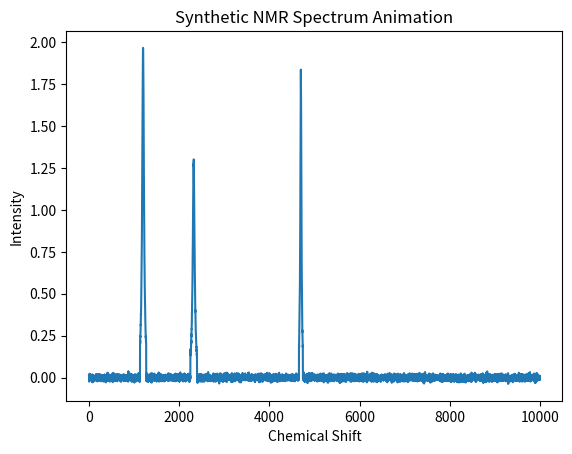

Write the Python code that produced this figure.
import numpy as np
import matplotlib.pyplot as plt
"""
Explanation of the Code:
generate_synthetic_spectrum:
Creates an NMR spectrum by generating random Gaussian peaks at different positions within the spectrum.
Adds Gaussian noise to simulate real-world variations in the data.
generate_synthetic_data:
Calls generate_synthetic_spectrum multiple times to create a dataset of spectra.
Randomly assigns concentrations for a set of num_metabolites metabolites.
Output:
spectra: A NumPy array of shape (1000, 10000), representing 1000 synthetic NMR spectra of length 10,000.
concentrations: A NumPy array of shape (1000, 9), representing the concentrations of 9 metabolites for each spectrum.
"""

def generate_synthetic_spectrum(peak_list, spectrum_length=10000, noise_level=0.01):
    """
    Generate a synthetic NMR spectrum with random peaks and added noise.
    
    Args:
        spectrum_length (int): The length of the NMR spectrum.
        num_peaks (int): The number of peaks to generate in the spectrum.
        noise_level (float): The standard deviation of the noise.
    
    Returns:
        np.array: The generated NMR spectrum.
    """
    spectrum = np.zeros(spectrum_length)
    
    # Add random peaks to the spectrum
    # for _ in range(num_peaks):
    #     peak_position = np.random.randint(0, spectrum_length)
    #     peak_width = np.random.randint(50, 200)
    #     peak_height = np.random.rand() * 2  # Random peak height between 0 and 2
        
    #     # Create a Gaussian peak
    #     peak = peak_height * np.exp(-np.linspace(-3, 3, peak_width)**2)
        
    #     # Add the peak to the spectrum
    #     start = max(0, peak_position - peak_width // 2)
    #     end = min(spectrum_length, peak_position + peak_width // 2)
    #     spectrum[start:end] += peak[:end-start]
    

    # Add peak at pos: 
 
    for peak_pos in peak_list:
        peak_position = int(peak_pos * spectrum_length/10)
        #peak_position = int(peak_pos)
        peak_width = np.random.randint(50, 200)
        peak_height = np.random.rand() * 2
        # create lorentzian peak
        peak = peak_height * (1 / (1 + np.square(np.linspace(-3, 3, peak_width))))
        # peak = peak_height * np.exp(-np.linspace(-3, 3, peak_width)**2)
        start = max(0, peak_position - peak_width // 2)
        end = min(spectrum_length, peak_position + peak_width // 2)
        spectrum[start:end] += peak[:end-start]

    #random_noise_level = np.random.rand() * 0.01
    noise_level = 0.01
    # Add random noise to the spectrum
    noise = np.random.normal(0, noise_level, spectrum_length)
    spectrum += noise
    
    return spectrum

def generate_synthetic_data(peak_list, num_samples=1000, spectrum_length=10000, num_metabolites=9):
    """
    Generate synthetic NMR spectra and corresponding metabolite concentrations.
    
    Args:
        num_samples (int): Number of synthetic spectra to generate.
        spectrum_length (int): Length of each spectrum.
        num_metabolites (int): Number of metabolites to simulate concentrations for.
    
    Returns:
        tuple: A tuple (spectra, concentrations)
    """
    spectra = []
    concentrations = []
    
    for _ in range(num_samples):
        # Generate a random NMR spectrum
        spectrum = generate_synthetic_spectrum(peak_list, spectrum_length)
        spectra.append(spectrum)
        
        # Generate random metabolite concentrations (between 0 and 1)
        concentration = np.random.rand(num_metabolites)
        concentrations.append(concentration)
    
    return np.array(spectra), np.array(concentrations)


if __name__ == "__main__":
    # Generate synthetic data
    num_samples = 1000
    spectrum_length = 10000


    # [redacted]
    peak_list = [2.323, 4.7, 1.201]
    num_metabolites = len(peak_list)

    spectra, concentrations = generate_synthetic_data(peak_list, num_samples, spectrum_length, num_metabolites)
    print("Synthetic data generated successfully!")
    print(f'Spectra: \n {spectra}\n')
    print(f'Concentrations: \n {concentrations}\n')
    # Output shapes
    print("Spectra shape:", spectra.shape)  # Should be (1000, 10000)
    print("Concentrations shape:", concentrations.shape)  # Should be (1000, 9)


    # animate the spctra
    import matplotlib.animation as animation

    fig, ax = plt.subplots()
    line, = ax.plot(spectra[0])
    ax.set_title("Synthetic NMR Spectrum Animation")
    ax.set_xlabel("Chemical Shift")
    ax.set_ylabel("Intensity")

    def update(frame):
        line.set_ydata(spectra[frame])
        return line,

    ani = animation.FuncAnimation(fig, update, frames=range(num_samples), interval=50)
    plt.show()

    # # Plot one example spectrum
    # plt.figure(figsize=(10, 4))
    # plt.plot(spectra[0])
    # plt.title("Synthetic NMR Spectrum Example")
    # plt.xlabel("Chemical Shift")
    # plt.ylabel("Intensity")
    # plt.show()




    # All Peaks 
    peak_pos_list = [2.323, 6.653, 9.094, 8.876, 8.420, 7.772, 2.468, 4.7, 1.201, 4.368, 2.475, 9.031, 8.714, 8.376, 7.659, 1.2261, 1.9775]